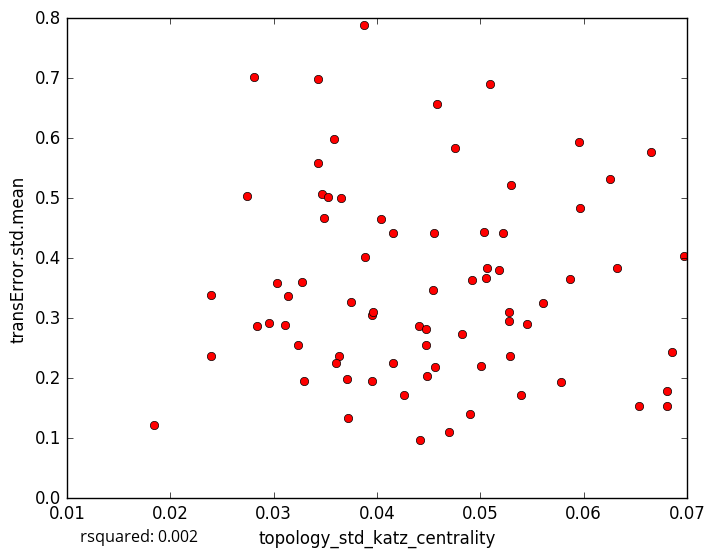

Data behind this chart, as committed beside it:
topology_std_katz_centrality, transError.std.mean
0.03581, 0.598
0.05062, 0.3834
0.0371, 0.1984
0.01847, 0.1227
0.06532, 0.1538
0.05041, 0.444
0.06252, 0.5318
0.03884, 0.4021
0.03952, 0.306
0.03718, 0.1333
0.03291, 0.1947
0.04701, 0.1104
0.04905, 0.1398
0.06807, 0.1784
0.05005, 0.2198
0.06861, 0.2434
0.0324, 0.2561
0.02399, 0.3385
0.04755, 0.5839
0.05605, 0.3258
0.05959, 0.5942
0.06652, 0.5774
0.0632, 0.3838
0.03435, 0.6984
0.05866, 0.366
0.05093, 0.6906
0.06975, 0.4043
0.04155, 0.4415
0.02396, 0.2377
0.04159, 0.2251
0.04477, 0.2562
0.04583, 0.6567
0.03037, 0.3586
0.04917, 0.363
0.04409, 0.2874
0.03469, 0.5073
0.04413, 0.09644
0.03633, 0.2364
0.03274, 0.3598
0.04824, 0.2736
0.02811, 0.7023
0.0343, 0.5582
0.04479, 0.2825
0.0296, 0.292
0.05224, 0.4416
0.03653, 0.5011
0.04545, 0.3463
0.04036, 0.4662
0.05282, 0.3097
0.02739, 0.5038
0.04565, 0.2181
0.05786, 0.1933
0.03959, 0.3104
0.03527, 0.5021
0.05275, 0.2956
0.04557, 0.4424
0.03139, 0.3371
0.0284, 0.2864
0.03953, 0.1954
0.04262, 0.1714
... 18 more rows
